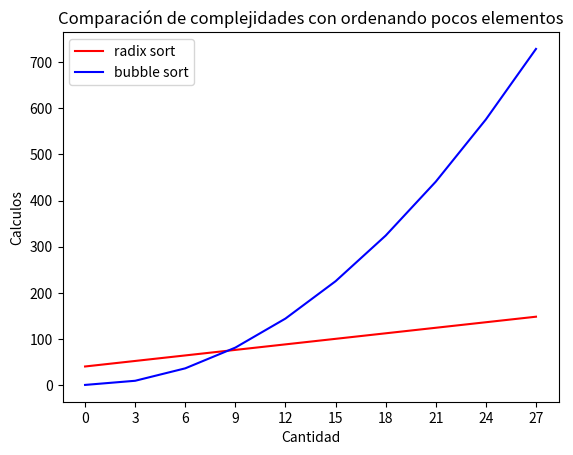

This chart was generated by the following Python code:
import matplotlib.pyplot as plt
import random

cantidades = []

for i in range(10):
    cantidades.append(i*3)

calculos_radix = []
calculos_counting = []
calculos_mix = []
calculos_bubble = []


def generar_lista(n, k):
    ret = [random.randint(0, k) for _ in range(n)]
    return ret


def c_radix(n, d, b):
    return d * (n + b)

def c_mix(n, k):
    return n+k

def c_bubble(n):
    return n*n

for i in cantidades:
    current_radix = c_radix(i, 4, 10)
    calculos_radix.append(current_radix)
    #current_counting = c_counting(i, 10000)
    #calculos_counting.append(current_counting)
    current_mix = c_mix(i, 10000)
    calculos_mix.append(current_mix)
    current_bubble = c_bubble(i)
    calculos_bubble.append(current_bubble)

plt.plot(cantidades, calculos_radix, color = 'red', label = 'radix sort')
#plt.plot(cantidades, calculos_counting, color = 'green', label = 'counting sort')
plt.plot(cantidades, calculos_bubble, color = 'blue', label = 'bubble sort')

plt.title('Comparación de complejidades con ordenando pocos elementos')
plt.xticks(cantidades)  # Configurar las etiquetas del eje x
plt.legend()  # Mostrar la leyenda

# Mostrar el gráfico
plt.xlabel('Cantidad')
plt.ylabel('Calculos')
plt.show()
